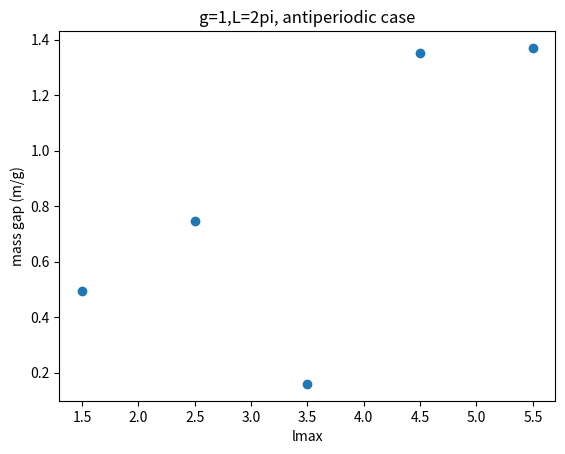

This figure's Python source:
# -*- coding: utf-8 -*-
"""
Created on Fri Oct 23 14:34:23 2020

[redacted]
"""


import numpy as np
import matplotlib.pyplot as plt
from scipy.optimize import curve_fit

def powerlaw_offset(x, y0, a, n):
    return y0 + a*np.power(x,-n)

def main():
    # lmax_vals = np.arange(1.5,8.5)
    # mass_gap = [1.040524324172413,
    #             1.0178373805628915,
    #             1.0099935792170385,
    #             1.0063845297691891,
    #             1.0064220663290975,
    #             1.0032526281598741,
    #             1.00326253048339]
    # lmax_vals = np.arange(1,9)
    # mass_gap = [1.907381620393867,
    #             1.715060177638449,
    #             1.6803744291157905,
    #             1.6682371927439341,
    #             1.6624323199995565,
    #             1.6591860781893892,
    #             1.6571824919878146,
    #             1.6558575904310047]
    
    lmax_vals = np.arange(1.5,6.5)
    mass_gap = [0.49520512225736013,
                0.7468507382588818,
                0.15955182112437782,
                1.3509297514989633,
                1.369775425072806]
                
    
    """
        Note: runtimes are <1 second up to lmax=3, and then 8.9
        seconds for lmax=4 and 39 seconds for lmax=5. Runtime
        increases to a little over 2 minutes for lmax=6
        (~134 seconds), and to about 8 minutes (467 seconds) for
        lmax=7. lmax=8 takes about half an hour to run.
        
        In the antiperiodic case, lmax=13/2 taks about 3 minutes (190 s) to run,
        and lmax=15/2 takes 8 minutes (475 s).
    """
    
    plt.xlabel("lmax")
    plt.ylabel("mass gap (m/g)")
    plt.title("g=1,L=2pi, antiperiodic case")
    plt.xticks(np.arange(0,lmax_vals[-1]+1,0.5))
    
    plt.scatter(lmax_vals,mass_gap)
    
    #plt.grid(True)
    
    # popt, pcov = curve_fit(powerlaw_offset, lmax_vals[1:], mass_gap[1:])
    # print(f"Non-linearized curve fit: {popt}")
    
    # plt.scatter(lmax_vals,np.array(mass_gap)-1)
    
    # fit_xvals = np.linspace(lmax_vals[0],lmax_vals[-1])
    # plt.loglog(fit_xvals,powerlaw_offset(fit_xvals,popt[0],popt[1],popt[2])-1,
    #          label=f"Non-linearized fit: y={popt[0]:.2f}+{popt[1]:.2f}/x^{popt[2]:.2f}")
    
    # [y0, a, n] = gradient_curvefit(lmax_vals[1:], mass_gap[1:])
    # print(f"Gradient curve fit: {[y0,a,n]}")
    # plt.loglog(fit_xvals,powerlaw_offset(fit_xvals, y0, a, n)-1,
    #          label=f"Linearized fit: y={y0:.2f}+{a:.2f}/x^{n:.2f}")
    
    # plt.legend()
    
    # [redacted]
    
    plt.show()

def gradient_curvefit(xdata,ydata):
    """
    Fits a power law by first taking the numerical derivative
    to get rid of a constant offset, then linearizing the data
    to extract the power law behavior. Given the exponent, run
    the fit on the original data to determine the limiting behavior.

    Parameters
    ----------
    xdata : array of float
    ydata : array of float

    Returns
    -------
    powerlaw_params : array of float
        An array of three numbers:
            y0, the overall vertical offset
            a, the prefactor of the power law dependence
            n, the exponent in a/x**n

    """
    # the data has the form a+bx^(-n)
    # so the gradient has the form -bn*x^(-n-1)
    grad_ydata = np.gradient(ydata,xdata,edge_order=2)
    
    # taking the log to linearize, we have log(-bn) + (-n-1)*x
    logx = np.log10(xdata[:-1])
    # note that since n is positive, we have to take the log of
    # +bn*x^(n-1) instead
    logy = np.log10(-grad_ydata[:-1])
    
    linear = lambda x, m, y0: y0 + m*x
    popt, pcov = curve_fit(linear, logx, logy)
    
    n = -(popt[0] + 1)
    a = np.power(10,popt[1]) / n
    
    #print(f"n={n},a={a}")
    
    powerlaw_offset = lambda x, offset: offset + a*x**(-n)
    
    popt, pcov = curve_fit(powerlaw_offset, xdata, ydata)
    y0 = popt[0]
    #print(f"y0={popt[0]}")
    
    return [y0, a, n]

if __name__ == "__main__":
    main()
